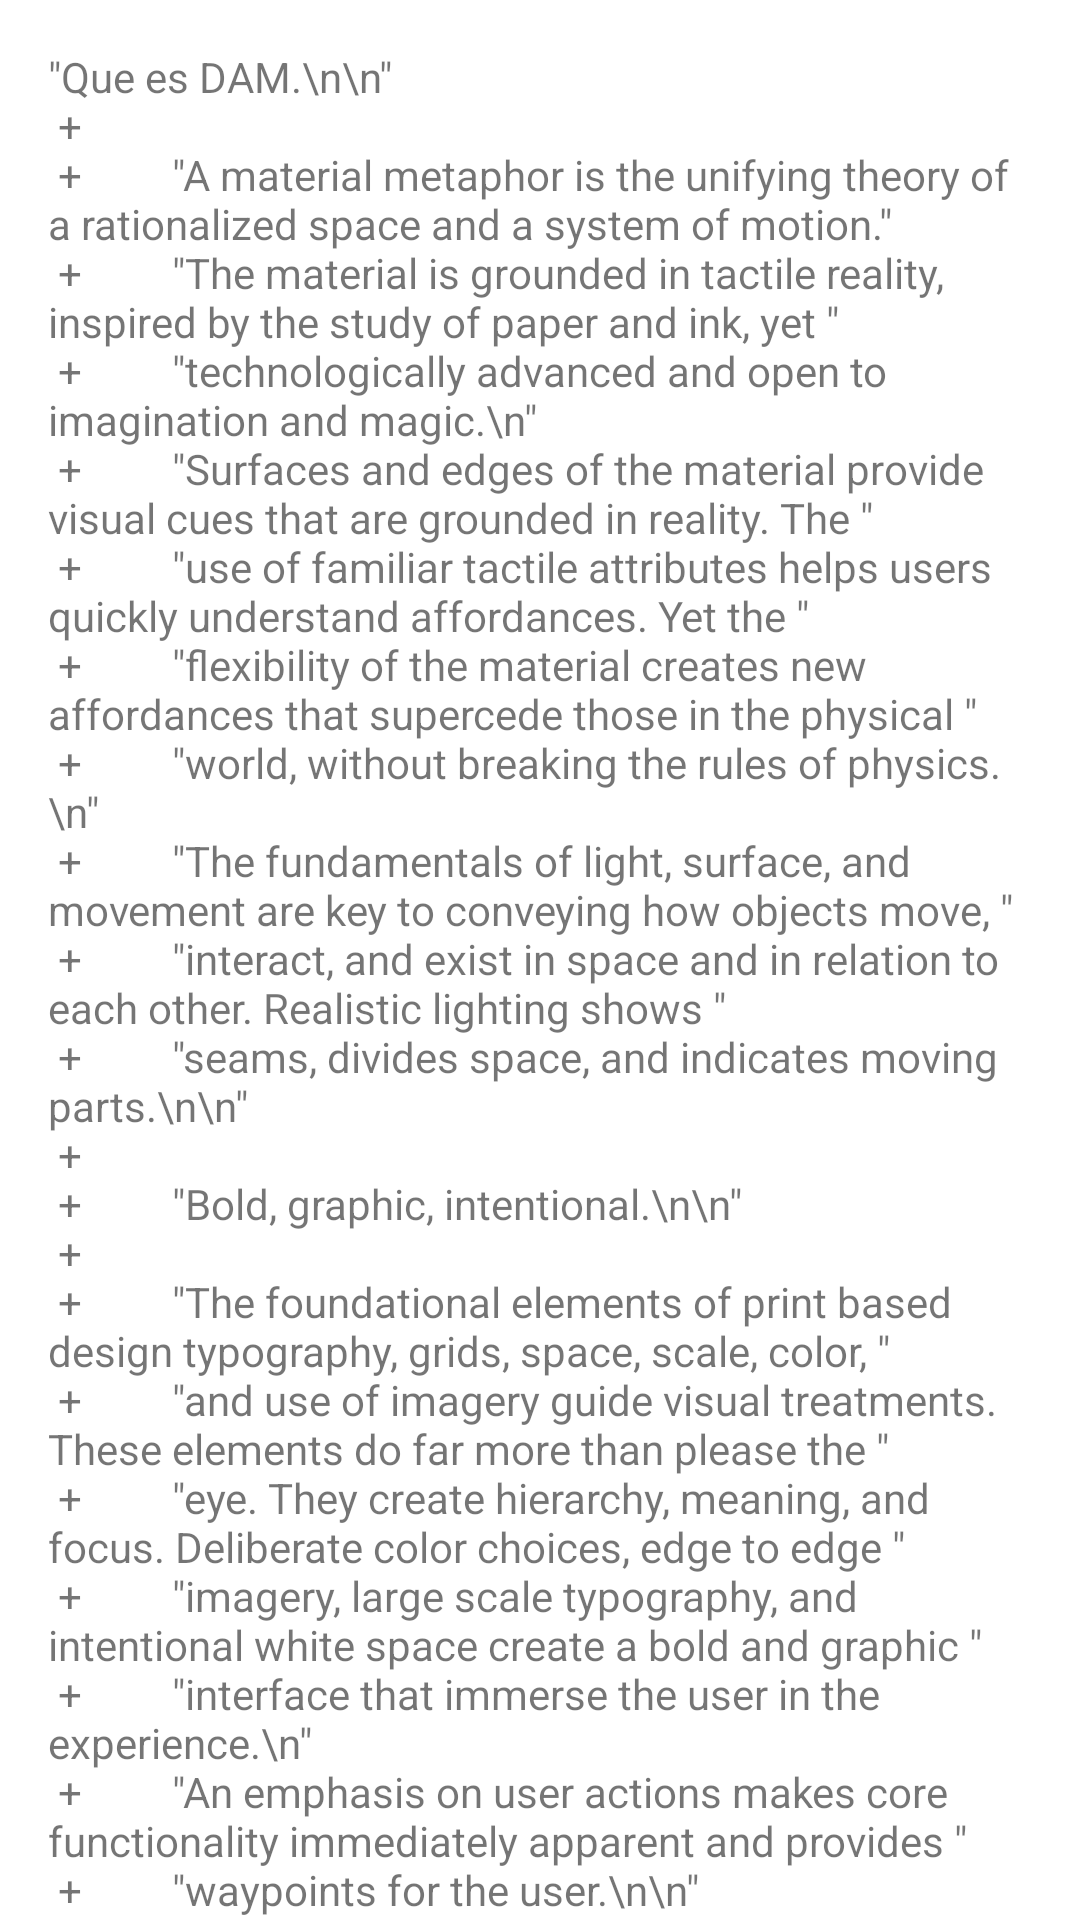

The Android layout XML behind this screen, and the referenced resources:
<!-- AndroidManifest.xml: application theme Theme.EjercicioKotlinMenúOpcionesKotlin -->
<!-- res/layout/content_scrolling_dam.xml -->
<?xml version="1.0" encoding="utf-8"?>
<androidx.core.widget.NestedScrollView xmlns:android="http://schemas.android.com/apk/res/android"
    xmlns:app="http://schemas.android.com/apk/res-auto"
    xmlns:tools="http://schemas.android.com/tools"
    android:layout_width="match_parent"
    android:layout_height="match_parent"
    app:layout_behavior="@string/appbar_scrolling_view_behavior"
    tools:context=".ScrollingActivityAsir"
    tools:showIn="@layout/activity_scrolling_dam">

    <TextView
        android:layout_width="wrap_content"
        android:layout_height="wrap_content"
        android:layout_margin="@dimen/text_margin"
        android:text="@string/title_activity_scrolling_dam" />

</androidx.core.widget.NestedScrollView>
<!-- res/layout/activity_scrolling_dam.xml (included above) -->
<?xml version="1.0" encoding="utf-8"?>
<androidx.coordinatorlayout.widget.CoordinatorLayout xmlns:android="http://schemas.android.com/apk/res/android"
    xmlns:app="http://schemas.android.com/apk/res-auto"
    xmlns:tools="http://schemas.android.com/tools"
    android:layout_width="match_parent"
    android:layout_height="match_parent"
    android:fitsSystemWindows="true"
    tools:context=".ScrollingActivityDam">

    <com.google.android.material.appbar.AppBarLayout
        android:id="@+id/app_bar"
        android:layout_width="match_parent"
        android:layout_height="@dimen/app_bar_height"
        android:fitsSystemWindows="true"
        android:theme="@style/Theme.EjercicioKotlinMenúOpcionesKotlin.AppBarOverlay">

        <com.google.android.material.appbar.CollapsingToolbarLayout
            android:id="@+id/toolbar_layout"
            style="@style/Widget.MaterialComponents.Toolbar.Primary"
            android:layout_width="match_parent"
            android:layout_height="match_parent"
            android:background="@color/green1_500"
            android:fitsSystemWindows="true"
            app:contentScrim="@color/green2_700"
            app:layout_scrollFlags="scroll|exitUntilCollapsed"
            app:toolbarId="@+id/toolbar">

            <androidx.appcompat.widget.Toolbar
                android:id="@+id/toolbar"
                android:layout_width="match_parent"
                android:layout_height="?attr/actionBarSize"
                app:layout_collapseMode="pin"
                app:popupTheme="@style/Theme.EjercicioKotlinMenúOpcionesKotlin.PopupOverlay" />

        </com.google.android.material.appbar.CollapsingToolbarLayout>
    </com.google.android.material.appbar.AppBarLayout>

    <include layout="@layout/content_scrolling_dam" />

    <com.google.android.material.floatingactionbutton.FloatingActionButton
        android:id="@+id/fab"
        android:layout_width="wrap_content"
        android:layout_height="wrap_content"
        android:layout_marginEnd="@dimen/fab_margin"
        app:backgroundTint="@color/purple_500"
        app:layout_anchor="@id/app_bar"
        app:layout_anchorGravity="bottom|end"
        app:srcCompat="@drawable/casa"
        tools:ignore="SpeakableTextPresentCheck" />

</androidx.coordinatorlayout.widget.CoordinatorLayout>
<!-- resources referenced by this layout -->
<resources>
  <color name="green1_500">#93C353</color>
  <color name="green2_700">#5B9117</color>
  <color name="purple_500">#FF6200EE</color>
  <dimen name="app_bar_height">180dp</dimen>
  <dimen name="fab_margin">16dp</dimen>
  <dimen name="text_margin">16dp</dimen>
  <color name="white">#FFFFFFFF</color>
  <color name="teal_200">#FF03DAC5</color>
  <color name="teal_700">#FF018786</color>
  <color name="black">#FF000000</color>
</resources>
